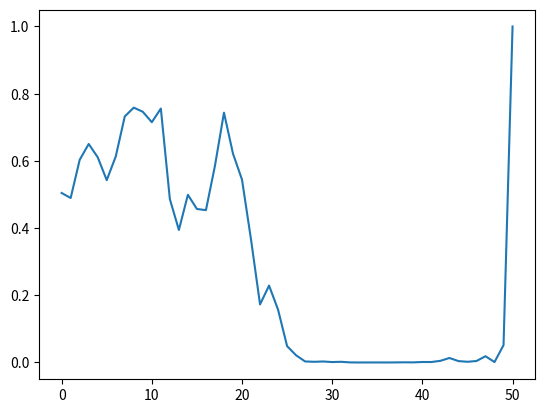

This chart was generated by the following Python code:
import random 
import numpy as np
from scipy.stats import norm

class OptionSimulation:
    seed_state = 10 #Seed state for all the simulations 
    trading_days = 252
    random.seed(seed_state) #Set seed state 

    def __init__(self, init_price, sample_size):
        self.init_price = init_price  #S_0
        self.sample_size = sample_size #Number of episodes we wish to have 
        self.ttm = None #Time to maturity array that will be used for BSM pricing
        
        
    def GBM(self, T, std, time_increment=int):
        '''
        Simulates Geometric Brownian Motion with pre-specified parameters of mu = 0.05 and dt = 0.01 

        Parameters: 
            T : Number of trading days
            # D : Number of time frames in a given time step (Redacted)
            std : The standard deviation for the simulation process 
            time_increment: The time increment for the time to expiry 

            Example: There are T*D days left to expiry, and we want to increment the days to expiry 
            under 1-day increments, then the days will be incremented as 

            [T*D, T*D-1, T*D-2,....,T*D-T*D]

        Returns: 
            A list of simulated prices from GBM of size 'self.sample_size'.

        How the periods are computed: 
            Suppose we have 10 days of trading, with each day having 5 intervals, then 
            the total number of observations will be 10*5 = 50 simulated observations per episode
        '''
        mu = 0.05 #Initialize the stochastic process with a mean of 0.05
        dt = 0.01 #Keep a drift factor to a realistic value of 0.01 
        # num_period = T*D
        self.ttm = np.arange(T,-1,-time_increment) 


        z = np.random.normal(size=(self.sample_size, T+1))

        a_price = np.zeros((self.sample_size, T+1))
        a_price[:, 0] = self.init_price

        for t in range(T):
            a_price[:, t + 1] = a_price[:, t] * np.exp(
                (mu - (std ** 2) / 2) * dt + std * np.sqrt(dt) * z[:, t]
            )

        # if a_price.shape[1] != T+1:
        #     raise AssertionError(f"The internal dimension of the GBM is {a_price.shape[0]}!")
        return a_price


    # BSM Call Option Pricing Formula & BS Delta formula
    def BS_call(self, T, S, K, sigma, r, q):

        '''
        Computes the price of an European Call Option using the Black-Scholes equation

        Parameters: 
            T : Time remaining to expiry 
            S : Underlying price 
            K : Strike price
            sigma : Volatility 
            r : Risk-free interest rate 
            q : Continuously compounded dividend rate 

        Returns: 
            bs_price: The BS computed price of the call option (num_path x num_period)
            bs_delta: The BS computed Delta of the call option (num_path x num_period)
        '''
        
        d1 = (np.log(S / K) + (r - q + sigma * sigma / 2) * T) / (sigma * np.sqrt(T))
        d2 = d1 - sigma * np.sqrt(T)
        
        call_price = S * np.exp(-q * T) * norm.cdf(d1) - K * np.exp(-r * T) * norm.cdf(d2)
        call_delta = np.exp(-q * T) * norm.cdf(d1)
        # call_delta = norm.cdf(d1)
        
        return call_price, call_delta


    def BS_put(self, T, S, K, sigma, r, q):

        '''
        Computes the price of a European Put Option using the Black-Scholes equation
        
        Parameters: 
            T : Time remaining to expiry 
            S : Underlying price 
            K : Strike price
            sigma : Volatility 
            r : Risk-free interest rate 
            q : Continuously compounded dividend rate 

        Returns: 
            bs_price: The BS computed price of the put option (num_path x num_period)
            bs_delta: The BS computed Delta of the put option (num_path x num_period)
        '''
        try:
            d1 = (np.log(S / K) + (r - q + sigma * sigma / 2) * T) / (sigma * np.sqrt(T))
            d2 = d1 - sigma * np.sqrt(T)

            put_price = K * np.exp(-r * T) * norm.cdf(-d2) - S * np.exp(-q * T) * norm.cdf(-d1) 
            put_delta = np.exp(-q * T) * (norm.cdf(d1)-1)
        
        except RuntimeWarning:
            print ("Zero division negated!")
        
        return put_price, put_delta


if __name__ == "__main__": 
    import matplotlib.pyplot as plt 
    '''
    We simulate 50 different GBM series with an initial price of 100, for a total of 100 timepoints 
    stamped under 10-tick intervals, and a time increment of 1.

    Initial parameters: 

    Sigma: 0.05 
    K: 100 
    r: 0
    q: 0

    We only use Delta as one of the computed parameters for the training phase
    '''
    optsim = OptionSimulation(init_price=100, sample_size=50)
    sim_prices = optsim.GBM(50,0.05,time_increment=1)
    days_to_expiry = optsim.ttm/optsim.trading_days #Get the days to expiry array 
    call_prices, call_deltas = optsim.BS_call(days_to_expiry,sim_prices,100,0.05,0,0)
    plt.plot(call_deltas[0])
    plt.show()
    # plt.plot(days_to_expiry)
    # print(optsim.ttm)

    